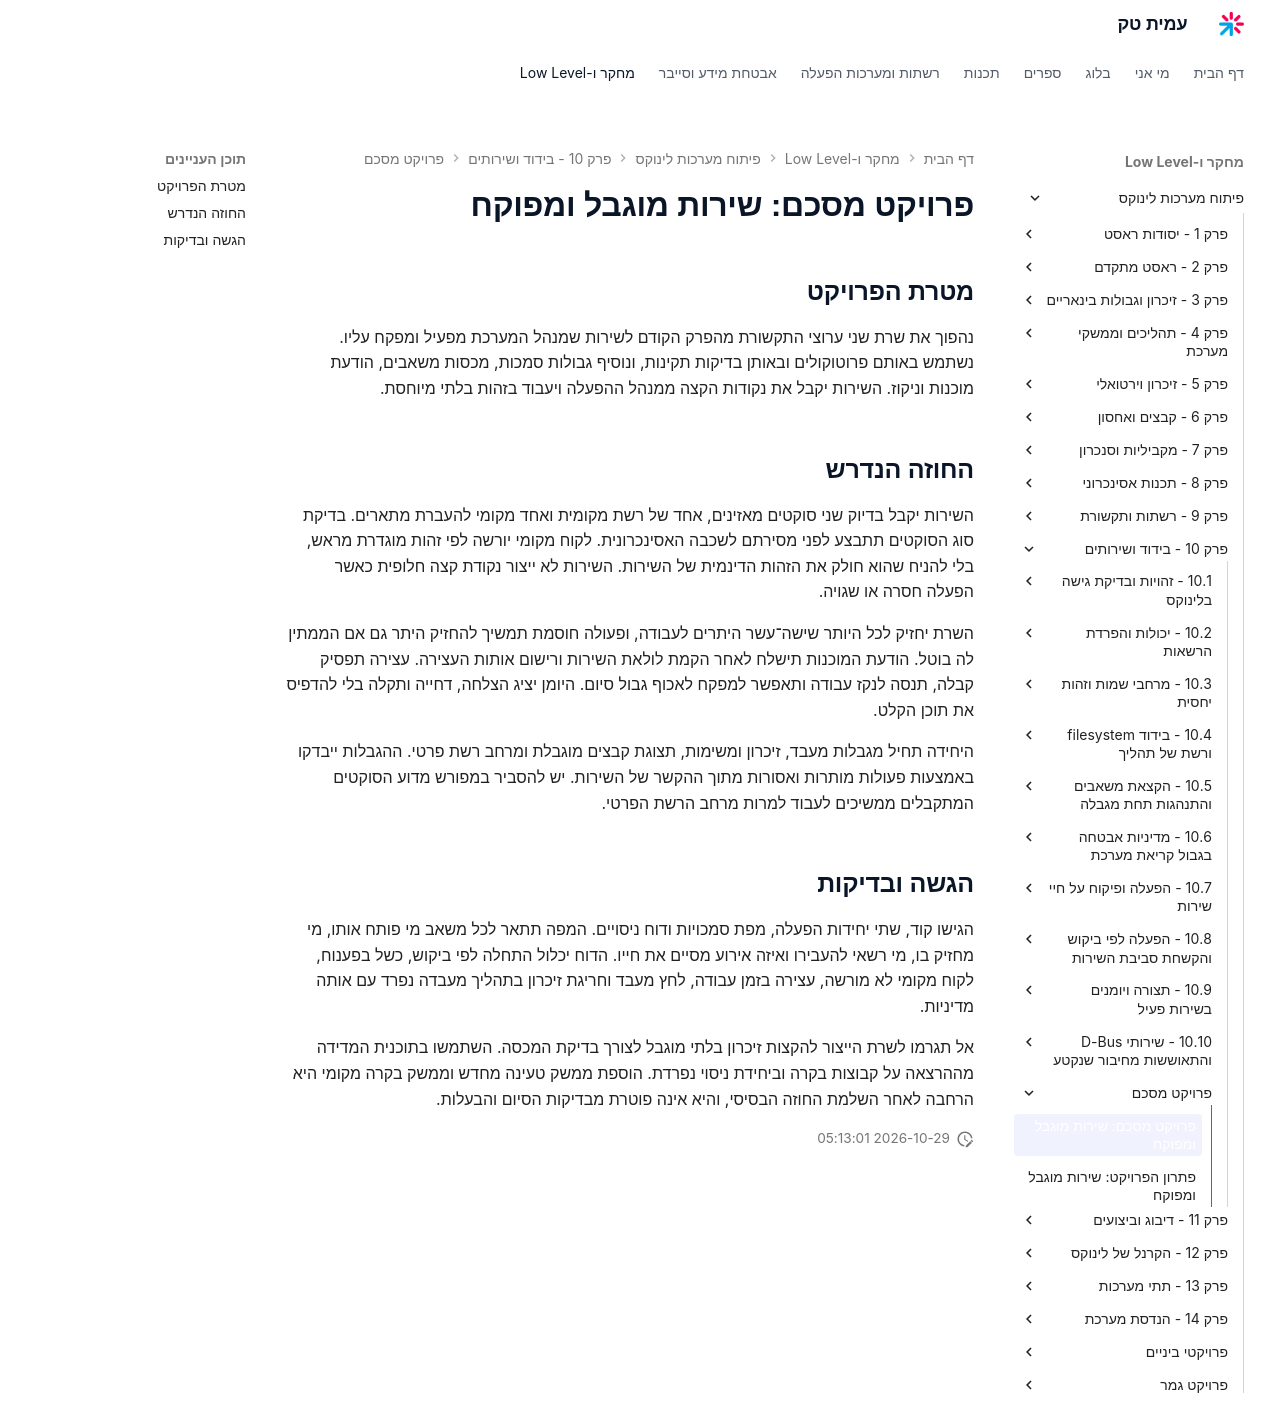

repository: AmitPinchasi/amittech · page: פיתוח-מערכות-לינוקס/10 - בידוד ושירותים/פרויקט מסכם/10 - פרויקט מסכם - פרויקט/index.html · generator: mkdocs

# פרויקט מסכם: שירות מוגבל ומפוקח

## מטרת הפרויקט

נהפוך את שרת שני ערוצי התקשורת מהפרק הקודם לשירות שמנהל המערכת מפעיל ומפקח עליו. נשתמש באותם פרוטוקולים ובאותן בדיקות תקינות, ונוסיף גבולות סמכות, מכסות משאבים, הודעת מוכנות וניקוז. השירות יקבל את נקודות הקצה ממנהל ההפעלה ויעבוד בזהות בלתי מיוחסת.

## החוזה הנדרש

השירות יקבל בדיוק שני סוקטים מאזינים, אחד של רשת מקומית ואחד מקומי להעברת מתארים. בדיקת סוג הסוקטים תתבצע לפני מסירתם לשכבה האסינכרונית. לקוח מקומי יורשה לפי זהות מוגדרת מראש, בלי להניח שהוא חולק את הזהות הדינמית של השירות. השירות לא ייצור נקודת קצה חלופית כאשר הפעלה חסרה או שגויה.

השרת יחזיק לכל היותר שישה־עשר היתרים לעבודה, ופעולה חוסמת תמשיך להחזיק היתר גם אם הממתין לה בוטל. הודעת המוכנות תישלח לאחר הקמת לולאת השירות ורישום אותות העצירה. עצירה תפסיק קבלה, תנסה לנקז עבודה ותאפשר למפקח לאכוף גבול סיום. היומן יציג הצלחה, דחייה ותקלה בלי להדפיס את תוכן הקלט.

היחידה תחיל מגבלות מעבד, זיכרון ומשימות, תצוגת קבצים מוגבלת ומרחב רשת פרטי. ההגבלות ייבדקו באמצעות פעולות מותרות ואסורות מתוך ההקשר של השירות. יש להסביר במפורש מדוע הסוקטים המתקבלים ממשיכים לעבוד למרות מרחב הרשת הפרטי.

## הגשה ובדיקות

הגישו קוד, שתי יחידות הפעלה, מפת סמכויות ודוח ניסויים. המפה תתאר לכל משאב מי פותח אותו, מי מחזיק בו, מי רשאי להעבירו ואיזה אירוע מסיים את חייו. הדוח יכלול התחלה לפי ביקוש, כשל בפענוח, לקוח מקומי לא מורשה, עצירה בזמן עבודה, לחץ מעבד וחריגת זיכרון בתהליך מעבדה נפרד עם אותה מדיניות.

אל תגרמו לשרת הייצור להקצות זיכרון בלתי מוגבל לצורך בדיקת המכסה. השתמשו בתוכנית המדידה מההרצאה על קבוצות בקרה וביחידת ניסוי נפרדת. הוספת ממשק טעינה מחדש וממשק בקרה מקומי היא הרחבה לאחר השלמת החוזה הבסיסי, והיא אינה פוטרת מבדיקות הסיום והבעלות.
